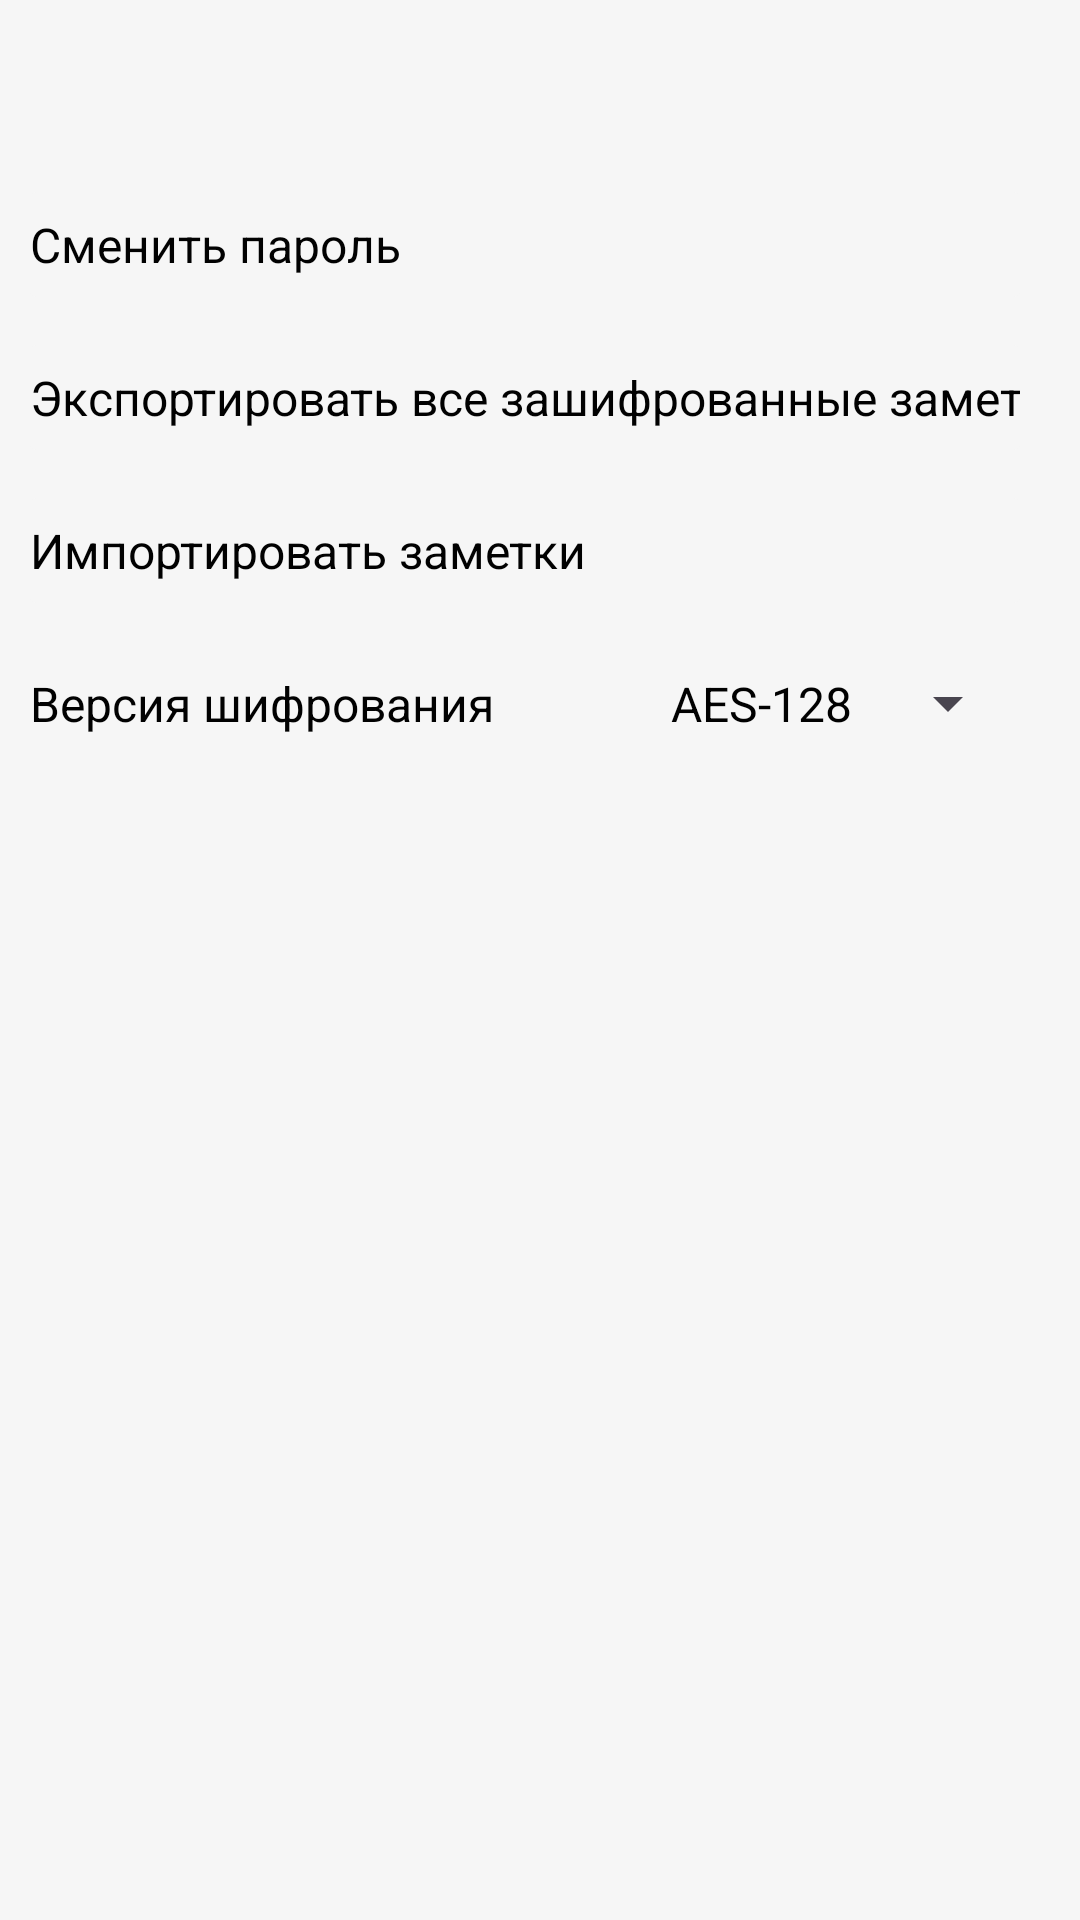

Produce the Android XML layout that renders to this screen, including the resource entries it uses.
<!-- AndroidManifest.xml: application theme Theme.SecretNoteV02 -->
<!-- res/layout/fragment_setting_list.xml -->
<?xml version="1.0" encoding="utf-8"?>
<androidx.constraintlayout.widget.ConstraintLayout xmlns:android="http://schemas.android.com/apk/res/android"
    xmlns:app="http://schemas.android.com/apk/res-auto"
    xmlns:tools="http://schemas.android.com/tools"
    android:layout_width="match_parent"
    android:layout_height="match_parent"
    tools:context=".fragments.SettingListFragment">

    <Spinner
        android:id="@+id/spinner_aes"
        android:layout_width="150dp"
        android:layout_height="35dp"
        android:layout_marginEnd="20dp"
        android:entries="@array/AES_version"
        android:textAlignment="textEnd"
        app:layout_constraintEnd_toEndOf="parent"
        app:layout_constraintTop_toTopOf="@+id/textView4" />

    <androidx.cardview.widget.CardView
        android:id="@+id/CVeditPass"
        android:layout_width="0dp"
        android:layout_height="wrap_content"
        android:layout_marginStart="10dp"
        android:layout_marginEnd="20dp"
        android:backgroundTint="?attr/colorPrimary"
        android:orientation="horizontal"
        app:cardElevation="0dp"
        app:cardMaxElevation="0dp"
        app:cardUseCompatPadding="false"
        app:layout_constraintEnd_toEndOf="parent"
        app:layout_constraintStart_toStartOf="parent"
        app:layout_constraintTop_toBottomOf="@+id/toolbar_setting">


        <LinearLayout
            android:layout_width="wrap_content"
            android:layout_height="match_parent"
            android:orientation="horizontal">

            <TextView
                android:id="@+id/textView2"
                android:layout_width="373dp"
                android:layout_height="35dp"
                android:gravity="center_vertical"
                android:text="Сменить пароль"
                android:textSize="16sp" />

            <TextView
                android:id="@+id/textView3"
                android:layout_width="wrap_content"
                android:layout_height="35dp"
                android:gravity="center_vertical"
                android:text=">"
                android:textSize="16sp" />

        </LinearLayout>

    </androidx.cardview.widget.CardView>

    
    <androidx.cardview.widget.CardView
        android:id="@+id/CVExportSecretNote"
        android:layout_width="0dp"
        android:layout_height="wrap_content"
        android:layout_marginStart="10dp"
        android:layout_marginTop="16dp"
        android:layout_marginEnd="20dp"
        android:backgroundTint="?attr/colorPrimary"
        android:orientation="horizontal"
        app:cardElevation="0dp"
        app:cardMaxElevation="0dp"
        app:cardUseCompatPadding="false"
        app:layout_constraintEnd_toEndOf="parent"
        app:layout_constraintStart_toStartOf="parent"
        app:layout_constraintTop_toBottomOf="@+id/CVeditPass">


        <LinearLayout
            android:layout_width="wrap_content"
            android:layout_height="match_parent"
            android:orientation="horizontal">

            <TextView
                android:layout_width="373dp"
                android:layout_height="35dp"
                android:gravity="center_vertical"
                android:text="Экспортировать все зашифрованные заметки"
                android:textSize="16sp" />

            <TextView
                android:layout_width="wrap_content"
                android:layout_height="35dp"
                android:gravity="center_vertical"
                android:text=">"
                android:textSize="16sp" />

        </LinearLayout>

    </androidx.cardview.widget.CardView>

    
    <androidx.cardview.widget.CardView
        android:id="@+id/CVImportSecretNote"
        android:layout_width="0dp"
        android:layout_height="wrap_content"
        android:layout_marginStart="10dp"
        android:layout_marginTop="16dp"
        android:layout_marginEnd="20dp"
        android:backgroundTint="?attr/colorPrimary"
        android:orientation="horizontal"
        app:cardElevation="0dp"
        app:cardMaxElevation="0dp"
        app:cardUseCompatPadding="false"
        app:layout_constraintEnd_toEndOf="parent"
        app:layout_constraintStart_toStartOf="parent"
        app:layout_constraintTop_toBottomOf="@+id/CVExportSecretNote">


        <LinearLayout
            android:layout_width="wrap_content"
            android:layout_height="match_parent"
            android:orientation="horizontal">

            <TextView
                android:layout_width="373dp"
                android:layout_height="35dp"
                android:gravity="center_vertical"
                android:text="Импортировать заметки"
                android:textSize="16sp" />

            <TextView
                android:layout_width="wrap_content"
                android:layout_height="35dp"
                android:gravity="center_vertical"
                android:text=">"
                android:textSize="16sp" />

        </LinearLayout>

    </androidx.cardview.widget.CardView>

    <androidx.appcompat.widget.Toolbar
        android:id="@+id/toolbar_setting"
        android:layout_width="409dp"
        android:layout_height="wrap_content"
        android:background="?attr/colorPrimary"
        android:minHeight="?attr/actionBarSize"
        android:theme="?attr/actionBarTheme"
        app:layout_constraintEnd_toEndOf="parent"
        app:layout_constraintStart_toStartOf="parent"

        app:layout_constraintTop_toTopOf="parent"
        app:title=" " />

    <TextView
        android:id="@+id/textView4"
        android:layout_width="0dp"
        android:layout_height="35dp"
        android:layout_marginStart="10dp"
        android:layout_marginTop="16dp"
        android:gravity="left|center_vertical"
        android:text="Версия шифрования"
        android:textSize="16sp"
        app:layout_constraintEnd_toStartOf="@+id/spinner_aes"
        app:layout_constraintStart_toStartOf="parent"
        app:layout_constraintTop_toBottomOf="@+id/CVImportSecretNote" />
</androidx.constraintlayout.widget.ConstraintLayout>
<!-- resources referenced by this layout -->
<resources>
  <string-array name="AES_version">
          <item>AES-128</item>
          <item>AES-192</item>
          <item>AES-256</item>
      </string-array>
  <style name="Theme.SecretNoteV02" parent="Base.Theme.SecretNoteV02" />
  <style name="Base.Theme.SecretNoteV02" parent="Theme.Material3.DayNight.NoActionBar">
          
          
  
          <item name="colorPrimary">@color/lite_fon</item>
          <item name="colorOnPrimary">@color/lite_text_primary</item>
          <item name="colorPrimaryVariant">@color/lite_bottom_nav</item>
  
          <item name="materialButtonStyle">@style/MyStyle.Lite.Button</item>
          
  
          <item name="colorSurface">@color/lite_card</item>
          <item name="colorSurfaceVariant">@color/lite_card_active</item>
  
  
  
  
  
          
  
          <item name="android:textColor">@color/lite_text_primary</item>
          <item name="android:windowBackground">@color/lite_fon</item>
  
      </style>
  <color name="lite_fon">#f6f6f6</color>
  <color name="lite_text_primary">#010101</color>
  <color name="lite_bottom_nav">#fefefe</color>
  <style name="MyStyle.Lite.Button" parent="Widget.Material3.Button">
          <item name="android:backgroundTint">@color/lite_btn</item>
  
      </style>
  <color name="lite_card">#fefefe</color>
  <color name="lite_card_active">#ebebeb</color>
  <color name="lite_btn">#eaddff</color>
</resources>
